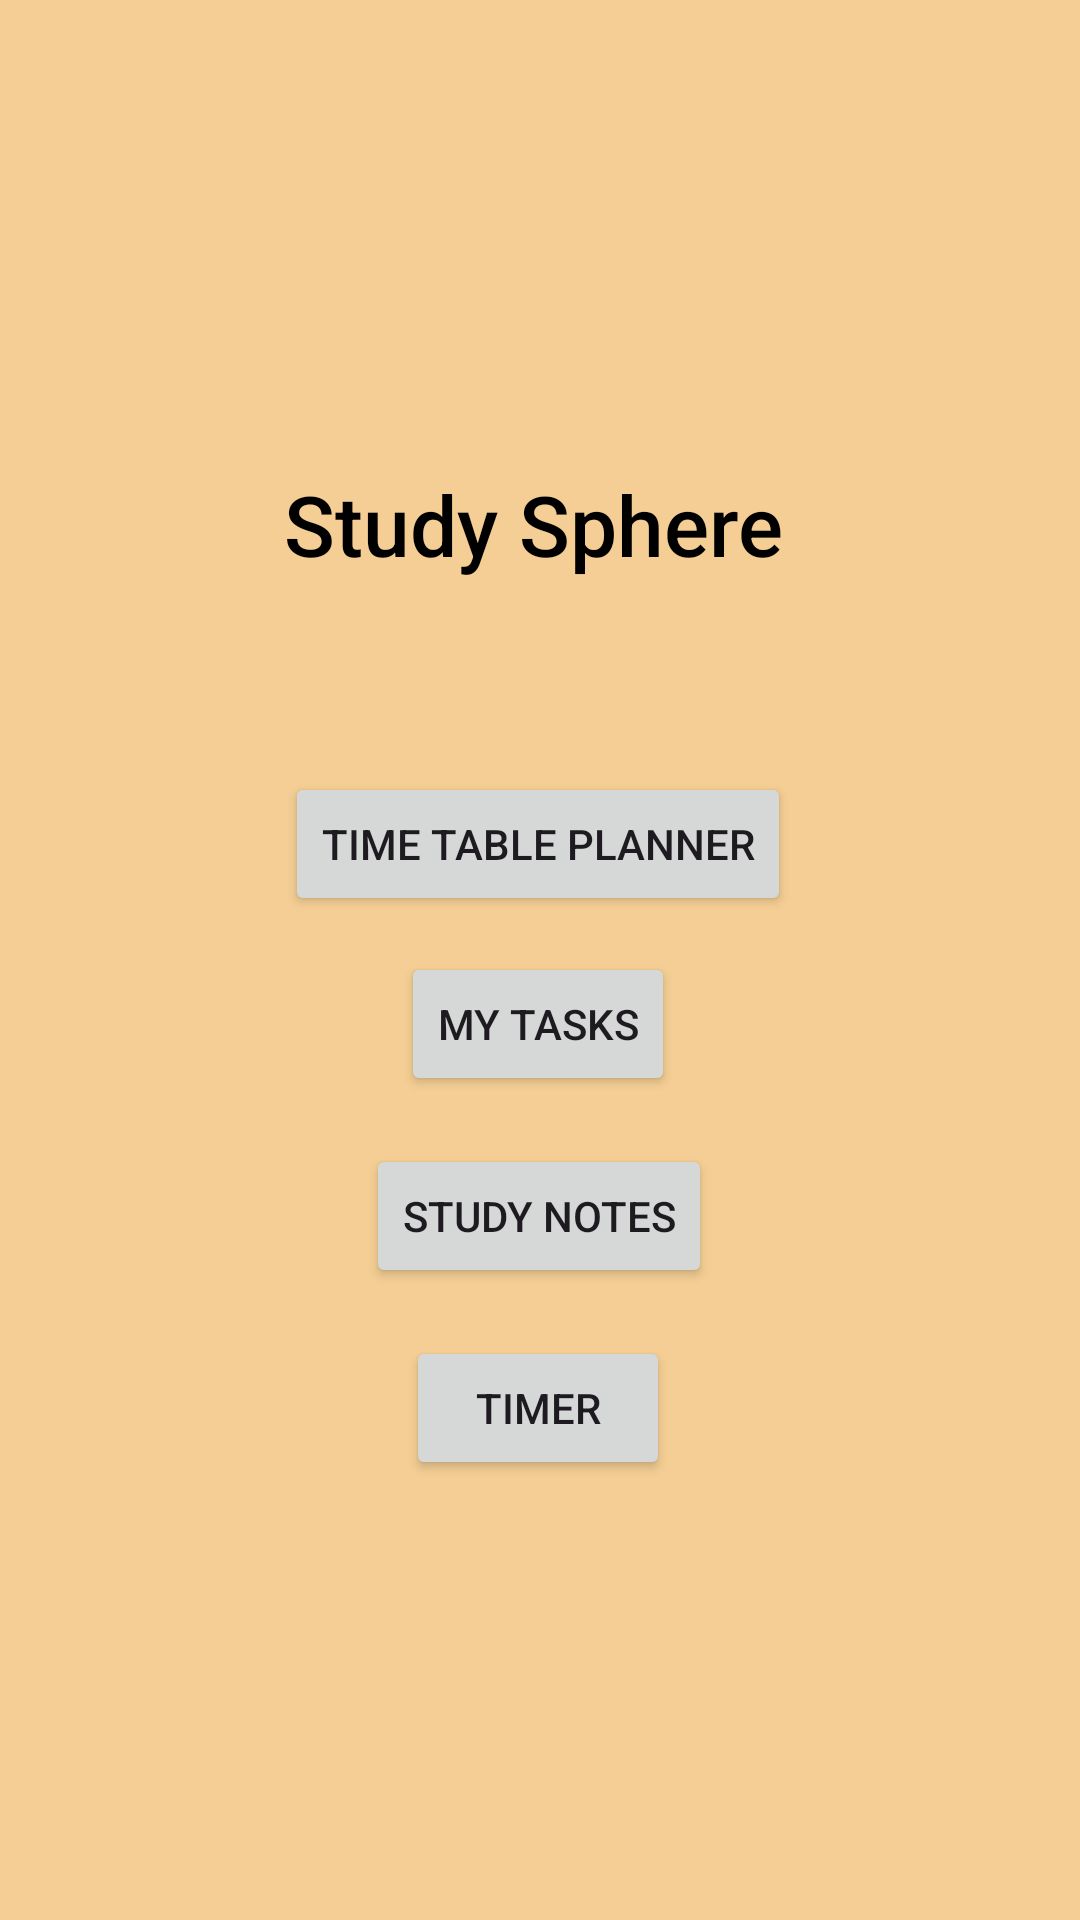

Layout XML and referenced resources for this Android screen:
<!-- AndroidManifest.xml: application theme Theme.Ouluproject -->
<!-- res/layout/activity_homepage.xml -->
<?xml version="1.0" encoding="utf-8"?>
<androidx.constraintlayout.widget.ConstraintLayout
    xmlns:android="http://schemas.android.com/apk/res/android"
    xmlns:app="http://schemas.android.com/apk/res-auto"
    xmlns:tools="http://schemas.android.com/tools"
    android:id="@+id/main"
    android:layout_width="match_parent"
    android:layout_height="match_parent"
    android:background="#F4CE94"
    tools:context=".Homepage">

    
    <TextView
        android:id="@+id/title"
        android:layout_width="wrap_content"
        android:layout_height="wrap_content"
        android:layout_marginTop="156dp"
        android:fontFamily="sans-serif-medium"
        android:text="Study Sphere"
        android:textColor="#000000"
        android:textSize="28sp"
        app:layout_constraintEnd_toEndOf="parent"
        app:layout_constraintHorizontal_bias="0.489"
        app:layout_constraintStart_toStartOf="parent"
        app:layout_constraintTop_toTopOf="parent" />

    
    <Button
        android:id="@+id/btn_timetable_planner"
        android:layout_width="wrap_content"
        android:layout_height="wrap_content"
        android:layout_marginTop="64dp"
        android:text="Time Table Planner"
        app:layout_constraintEnd_toEndOf="parent"
        app:layout_constraintHorizontal_bias="0.497"
        app:layout_constraintStart_toStartOf="parent"
        app:layout_constraintTop_toBottomOf="@id/title" />

    
    <Button
        android:id="@+id/btn_to_do_list"
        android:layout_width="wrap_content"
        android:layout_height="wrap_content"
        android:layout_marginTop="12dp"
        android:text="My Tasks"
        app:layout_constraintEnd_toEndOf="parent"
        app:layout_constraintHorizontal_bias="0.498"
        app:layout_constraintStart_toStartOf="parent"
        app:layout_constraintTop_toBottomOf="@id/btn_timetable_planner" />

    
    <Button
        android:id="@+id/btn_study_notes"
        android:layout_width="wrap_content"
        android:layout_height="wrap_content"
        android:layout_marginTop="16dp"
        android:text="Study Notes"
        app:layout_constraintEnd_toEndOf="parent"
        app:layout_constraintHorizontal_bias="0.498"
        app:layout_constraintStart_toStartOf="parent"
        app:layout_constraintTop_toBottomOf="@id/btn_to_do_list" />

    
    <Button
        android:id="@+id/btn_timer"
        android:layout_width="wrap_content"
        android:layout_height="wrap_content"
        android:layout_marginTop="16dp"
        android:text="Timer"
        app:layout_constraintEnd_toEndOf="parent"
        app:layout_constraintHorizontal_bias="0.498"
        app:layout_constraintStart_toStartOf="parent"
        app:layout_constraintTop_toBottomOf="@id/btn_study_notes" />

    
    <ImageView
        android:id="@+id/image_globe"
        android:layout_width="145dp"
        android:layout_height="163dp"
        android:layout_marginTop="40dp"
        android:contentDescription="Decorative Image"
        app:layout_constraintEnd_toEndOf="parent"
        app:layout_constraintHorizontal_bias="0.479"
        app:layout_constraintStart_toStartOf="parent"
        app:layout_constraintTop_toBottomOf="@id/btn_timer" />

</androidx.constraintlayout.widget.ConstraintLayout>
<!-- resources referenced by this layout -->
<resources>
  <style name="Theme.Ouluproject" parent="Base.Theme.Ouluproject" />
  <style name="Base.Theme.Ouluproject" parent="Theme.Material3.DayNight.NoActionBar">
          
          
      </style>
</resources>
